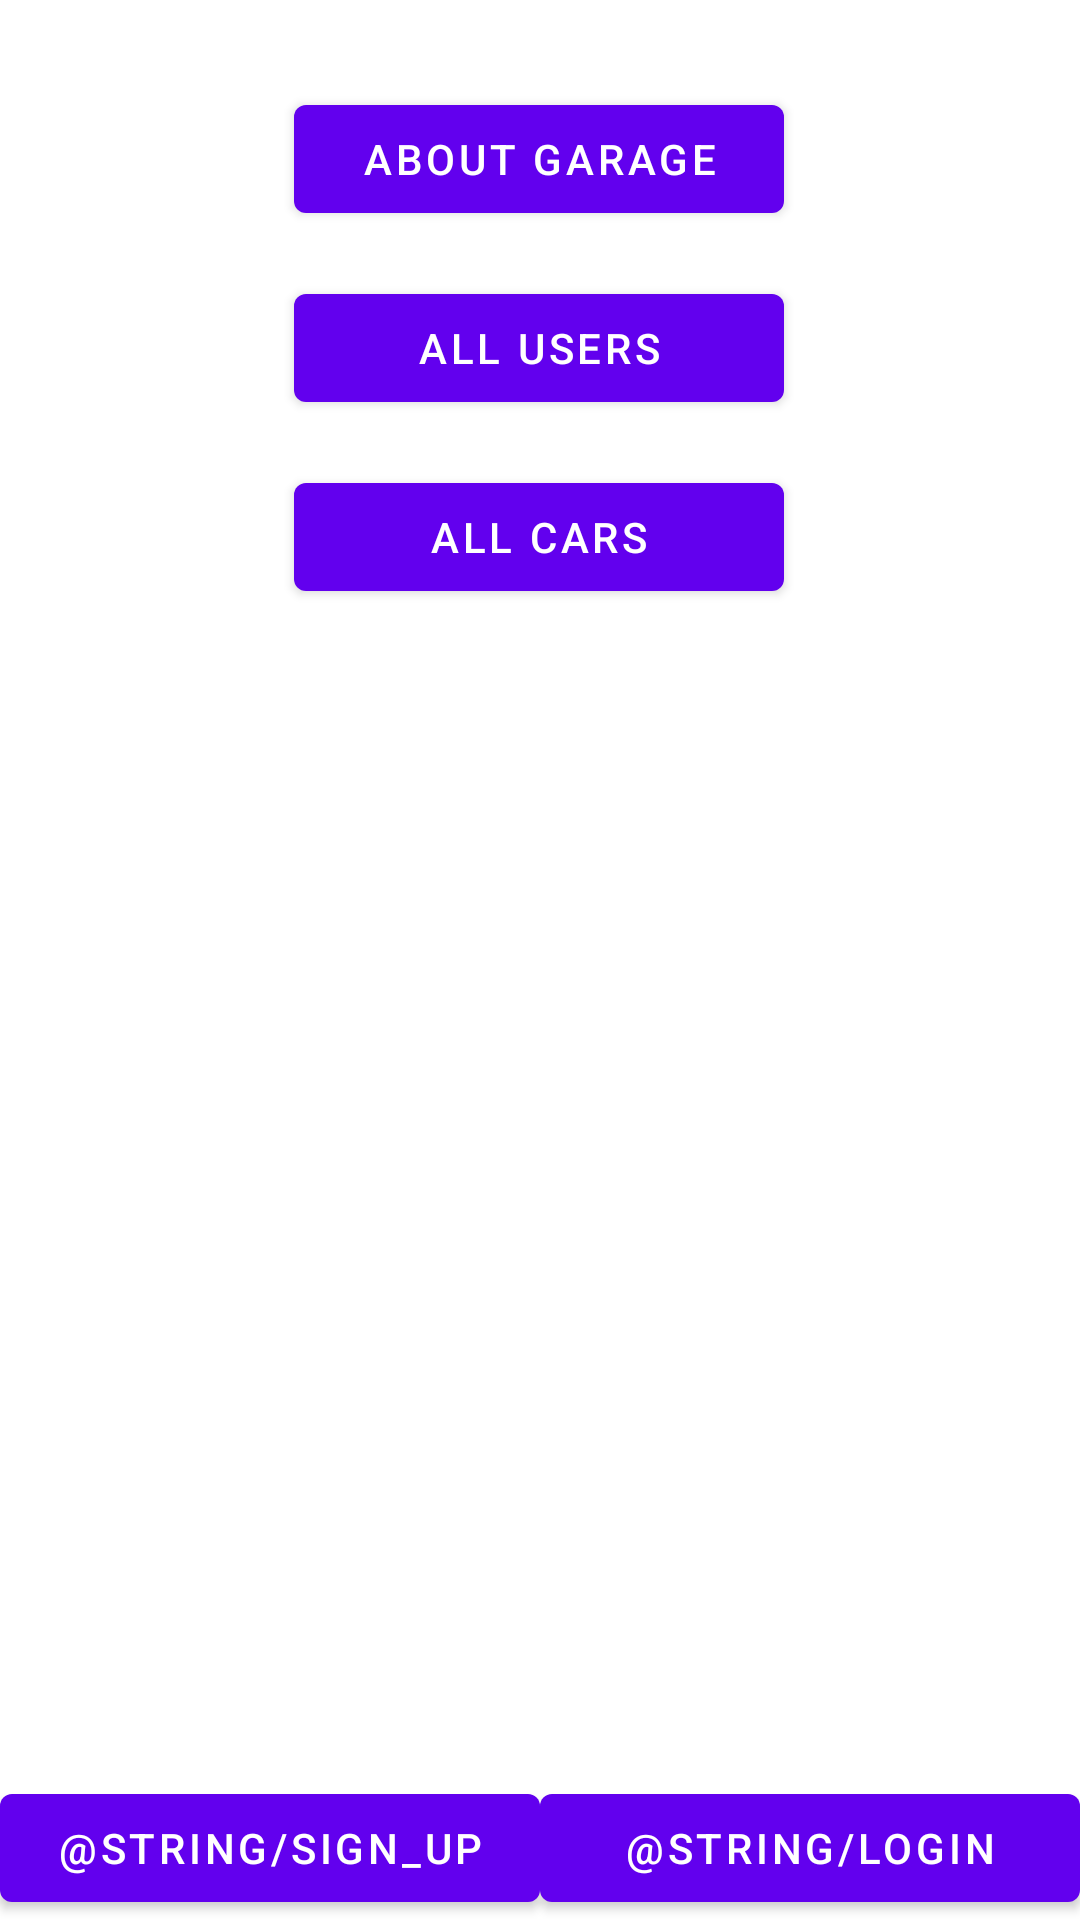

Reconstruct the res/layout file that produces this screen, plus the resources it refers to.
<!-- AndroidManifest.xml: activity theme Theme.Garage.NoActionBar -->
<!-- res/layout/activity_main.xml -->
<?xml version="1.0" encoding="utf-8"?>
<androidx.constraintlayout.widget.ConstraintLayout xmlns:android="http://schemas.android.com/apk/res/android"
    xmlns:app="http://schemas.android.com/apk/res-auto"
    xmlns:tools="http://schemas.android.com/tools"
    android:layout_width="match_parent"
    android:layout_height="match_parent"
    android:background="#FFFFFF"
    android:backgroundTint="#FFFFFF">


    <TextView
        android:id="@+id/textView"
        android:layout_width="254dp"
        android:layout_height="102dp"
        android:layout_marginStart="78dp"
        android:layout_marginTop="116dp"
        android:layout_marginEnd="79dp"
        android:layout_marginBottom="613dp"
        android:text="Welcome"
        android:textAlignment="center"
        android:textColor="#C80D0D"
        android:textSize="34sp"
        app:layout_constraintBottom_toBottomOf="parent"
        app:layout_constraintEnd_toEndOf="parent"
        app:layout_constraintHorizontal_bias="0.0"
        app:layout_constraintStart_toStartOf="parent"
        app:layout_constraintTop_toTopOf="parent"
        app:layout_constraintVertical_bias="0.0" />

    <Button
        android:id="@+id/about_garage"
        android:layout_width="wrap_content"
        android:layout_height="wrap_content"
        android:layout_marginStart="100dp"
        android:layout_marginTop="15dp"
        android:layout_marginEnd="101dp"
        android:layout_marginBottom="15dp"
        android:ems="10"
        android:text="about Garage"
        app:layout_constraintBottom_toTopOf="@+id/all_users"
        app:layout_constraintEnd_toEndOf="parent"
        app:layout_constraintStart_toStartOf="parent"
        app:layout_constraintTop_toBottomOf="@+id/textView" />

    <Button
        android:id="@+id/all_users"
        android:layout_width="wrap_content"
        android:layout_height="wrap_content"
        android:layout_marginStart="100dp"
        android:layout_marginEnd="101dp"
        android:layout_marginBottom="16dp"
        android:ems="10"
        android:text="all users"
        app:layout_constraintBottom_toTopOf="@+id/all_cars"
        app:layout_constraintEnd_toEndOf="parent"
        app:layout_constraintStart_toStartOf="parent" />

    <Button
        android:id="@+id/all_cars"
        android:layout_width="wrap_content"
        android:layout_height="wrap_content"
        android:layout_marginStart="100dp"
        android:layout_marginTop="15dp"
        android:layout_marginEnd="101dp"
        android:ems="10"
        android:text="all cars"
        app:layout_constraintEnd_toEndOf="parent"
        app:layout_constraintStart_toStartOf="parent"
        app:layout_constraintTop_toBottomOf="@+id/all_users" />

    <LinearLayout
        android:id="@+id/LinearLayout02"
        android:layout_height="wrap_content"
        android:layout_width="match_parent"
        android:layout_alignParentBottom="true"
        app:layout_constraintBottom_toBottomOf="parent"
        android:gravity="center|bottom"
        app:layout_constraintEnd_toEndOf="parent"
        app:layout_constraintStart_toStartOf="parent">

        <Button
            android:id="@+id/sign_up_button"
            android:layout_width="match_parent"
            android:layout_height="wrap_content"
            android:layout_weight="1"
            android:text="@string/sign_up">
        </Button>

        <Button
            android:id="@+id/login_button"
            android:layout_width="match_parent"
            android:layout_height="wrap_content"
            android:layout_weight="1"
            android:text="@string/login">
        </Button>
    </LinearLayout>

</androidx.constraintlayout.widget.ConstraintLayout>
<!-- resources referenced by this layout -->
<resources>
  <style name="Theme.Garage.NoActionBar">
          <item name="windowActionBar">false</item>
          <item name="windowNoTitle">true</item>
      </style>
</resources>
